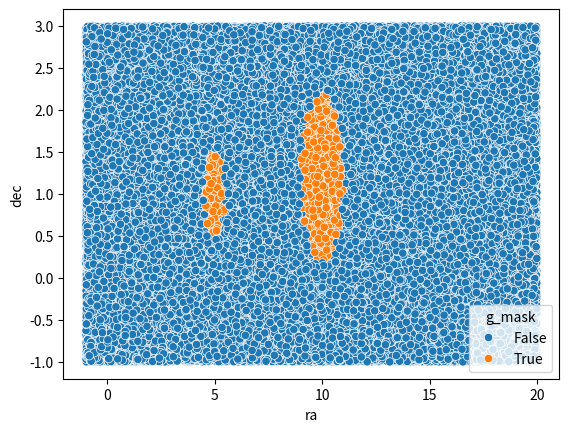

Write the Python code that produced this figure.
import numpy as np
import numpy.random as rnd
import pandas as pd
import matplotlib.pyplot as plt
import seaborn as sbn

n = 1_000_00#0

ra  = rnd.uniform(-1., 20., n)
dec = rnd.uniform(-1, 3, n)



g_mask = np.zeros(n, dtype = 'bool')
for ra0, dec0, radius in [(5., 1., 0.5), (10., 1.2, 1.)]:
    g_mask =  g_mask | ( (ra - ra0)**2 + (dec - dec0)**2 < radius**2 )


df = pd.DataFrame({'ra': ra, 'dec': dec, 'g_mask': g_mask})
df.to_csv("random.csv.gz", index = False, compression = 'gzip')

plt.figure()
sbn.scatterplot(df, x = 'ra', y = 'dec', hue = 'g_mask')
plt.show()